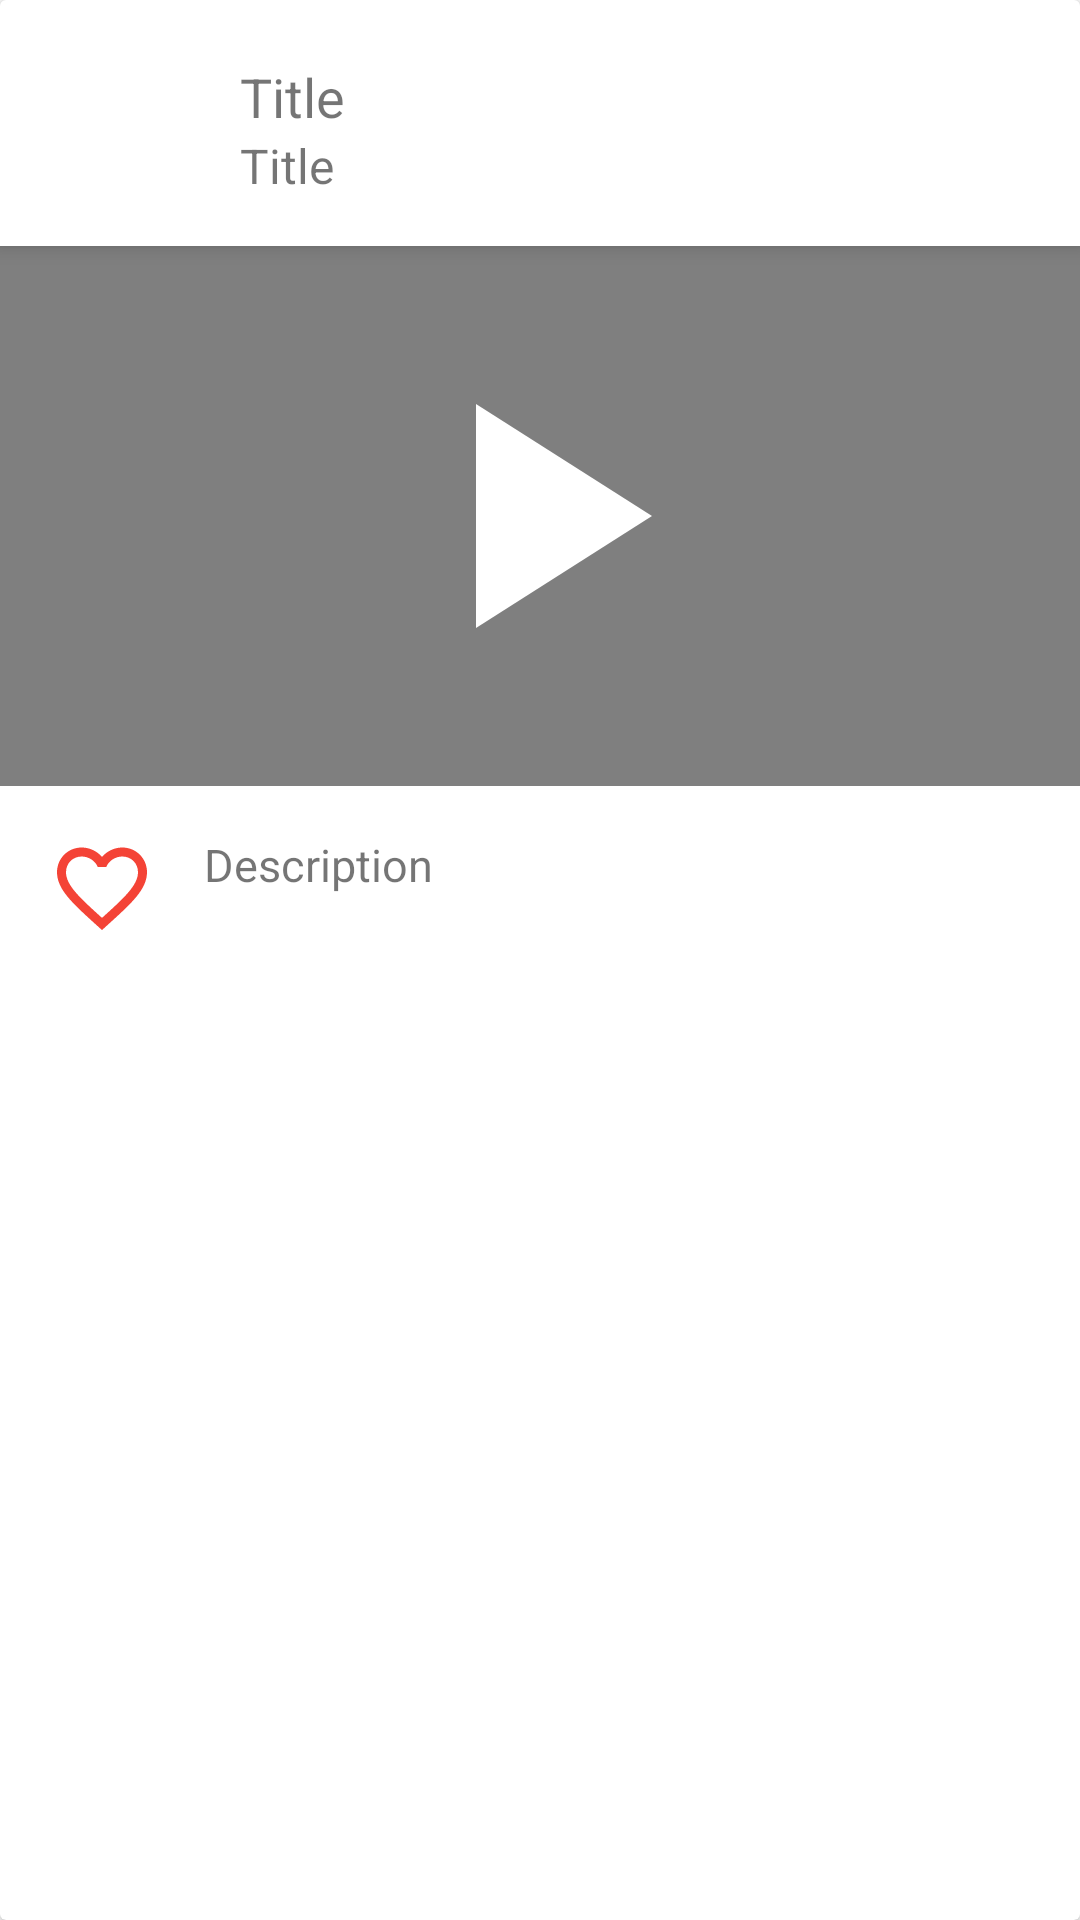

Here is an Android app screen rendered from its layout file. Give the layout XML and the strings, colors and styles it references.
<!-- AndroidManifest.xml: application theme AppTheme -->
<!-- res/layout/feed_video_tmp.xml -->
<?xml version="1.0" encoding="utf-8"?>
<android.support.v7.widget.CardView xmlns:android="http://schemas.android.com/apk/res/android"
    xmlns:app="http://schemas.android.com/apk/res-auto"
    android:layout_width="match_parent"
    android:layout_height="wrap_content"
    android:layout_marginBottom="8dp"
    android:orientation="vertical">

    <LinearLayout
        android:layout_width="match_parent"
        android:layout_height="wrap_content"
        android:orientation="vertical">

        <RelativeLayout
            android:layout_width="match_parent"
            android:layout_height="wrap_content"
            android:background="@color/cardview_light_background"
            android:elevation="4dp"
            android:padding="16dp">


            <ImageView
                android:id="@+id/feed_temp_image"
                android:layout_width="48dp"
                android:layout_height="48dp"
                android:layout_marginRight="16dp"
                android:src="@mipmap/ic_launcher" />

            <android.support.v7.widget.AppCompatTextView
                android:id="@+id/feed_temp_title"
                android:layout_width="wrap_content"
                android:layout_height="wrap_content"
                android:layout_toRightOf="@id/feed_temp_image"
                android:paddingTop="4dp"
                android:text="Title"
                android:textSize="18sp" />

            <android.support.v7.widget.AppCompatTextView
                android:id="@+id/feed_temp_date"
                android:layout_width="wrap_content"
                android:layout_height="wrap_content"
                android:layout_below="@id/feed_temp_title"
                android:layout_toRightOf="@id/feed_temp_image"
                android:text="Title"
                android:textSize="16sp" />
        </RelativeLayout>

        <RelativeLayout
            android:background="@color/md_black_1000"
            android:layout_width="match_parent"
            android:layout_height="wrap_content">

            <ImageView
                android:elevation="2dp"
                android:layout_centerInParent="true"
                android:tint="@color/md_white_1000"
                android:src="@drawable/ic_play_arrow_24dp"
                android:layout_width="wrap_content"
                android:layout_height="wrap_content" />

            <VideoView
                android:layout_centerInParent="true"
                android:id="@+id/feed_video_temp_weboption"
                android:layout_width="match_parent"
                android:layout_height="180dp"
                android:scaleType="centerCrop"
             />


        </RelativeLayout>

        <RelativeLayout
            android:layout_width="match_parent"
            android:layout_height="wrap_content"
            android:padding="16dp">

            <ImageView

                android:id="@+id/feed_temp_fav"
                android:layout_width="36dp"
                android:layout_height="36dp"
                android:tint="@color/md_red_500"
                android:layout_marginRight="16dp"
                android:layout_alignParentLeft="true"
                android:src="@drawable/ic_favorite_outline_128dp" />

            <android.support.v7.widget.AppCompatTextView
                android:layout_toRightOf="@id/feed_temp_fav"
                android:layout_width="wrap_content"
                android:layout_height="wrap_content"
                android:lines="2"
                android:layout_centerVertical="true"
                android:id="@+id/feed_temp_desc"
                android:singleLine="false"
                android:text="Description"
                android:textSize="15sp" />


        </RelativeLayout>

    </LinearLayout>


</android.support.v7.widget.CardView>
<!-- resources referenced by this layout -->
<resources>
  <color name="md_black_1000">#000000</color>
  <color name="md_red_500">#F44336</color>
  <color name="md_white_1000">#ffffff</color>
  <!-- drawable ic_favorite_outline_128dp (drawable) -->
  <?xml version="1.0" encoding="UTF-8"?>
  <vector android:height="128dp" android:viewportHeight="24.0"
      android:viewportWidth="24.0" android:width="128dp" xmlns:android="http://schemas.android.com/apk/res/android">
      <path android:fillColor="#FF000000" android:pathData="M16.5,3c-1.74,0 -3.41,0.81 -4.5,2.09C10.91,3.81 9.24,3 7.5,3 4.42,3 2,5.42 2,8.5c0,3.78 3.4,6.86 8.55,11.54L12,21.35l1.45,-1.32C18.6,15.36 22,12.28 22,8.5 22,5.42 19.58,3 16.5,3zm-4.4,15.55l-0.1,0.1 -0.1,-0.1C7.14,14.24 4,11.39 4,8.5 4,6.5 5.5,5 7.5,5c1.54,0 3.04,0.99 3.57,2.36h1.87C13.46,5.99 14.96,5 16.5,5c2,0 3.5,1.5 3.5,3.5 0,2.89 -3.14,5.74 -7.9,10.05z"/>
  </vector>
  <!-- drawable ic_play_arrow_24dp (drawable) -->
  <?xml version="1.0" encoding="UTF-8"?>
  <vector android:height="128dp" android:viewportHeight="24.0"
      android:viewportWidth="24.0" android:width="128dp" xmlns:android="http://schemas.android.com/apk/res/android">
      <path android:fillColor="#FF000000" android:pathData="M8,5v14l11,-7z"/>
  </vector>
  <style name="AppTheme" parent="AppTheme.Base">
  
      </style>
  <style name="AppTheme.Base" parent="Theme.AppCompat.Light.NoActionBar">
          
          <item name="android:windowBackground">@mipmap/wall</item>
          <item name="colorPrimary">@color/colorPrimary</item>
          <item name="colorPrimaryDark">@color/colorPrimaryDark</item>
          <item name="colorAccent">@color/colorAccent</item>
      </style>
  <color name="colorPrimary">@color/md_blue_500</color>
  <color name="colorPrimaryDark">@color/md_blue_700</color>
  <color name="colorAccent">@color/md_blue_A700</color>
  <color name="md_blue_500">#2196F3</color>
  <color name="md_blue_700">#1976D2</color>
  <color name="md_blue_A700">#2962FF</color>
</resources>
